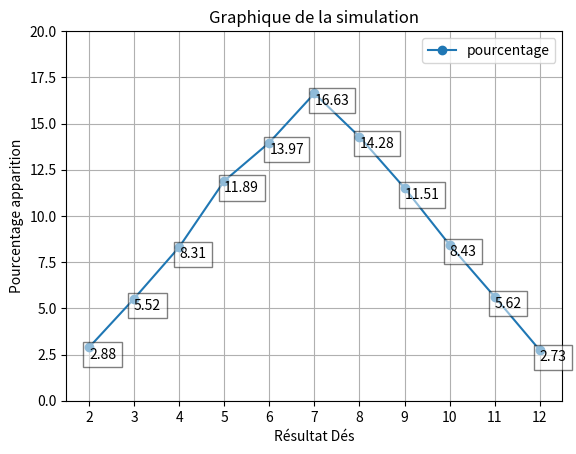

The script that saved this image:
import random
import matplotlib.pyplot as plt

# on commence à 2 car on ne peut pas avoir un 1 avec 2 des
resultat_des = 2
nb_simul = 15000
list_resultat_des = []
list_resultat = []

def simulation():
    compteur = 0
    for i in range(nb_simul):
        lancer1 = random.randint(1,6)
        lancer2 = random.randint(1,6)
        total = lancer1 + lancer2
        if total == resultat_des:
            compteur += 1
        pourcentage = (compteur / nb_simul) * 100
    return pourcentage

print(f"on lance 2 des {nb_simul} fois. \nvoici les pourcentages d'apparition que la simulation a calculer \npour chaque resultat de des possible : de 2 jusqu'a 12\n")
print("resultat du des  :   pourcentage d'apparition")
for n in range(11):
    resultat = simulation()
    list_resultat.append(round(resultat, 2))
    print(resultat_des,":", round(resultat,2), "%")
    resultat_des += 1
    list_resultat_des.append(n+2)

plt.ylim(0,20)
plt.xlim()
plt.plot(list_resultat_des, list_resultat, marker='o', label="pourcentage")
plt.xticks(list_resultat_des)
plt.xlabel('Résultat Dés')
plt.ylabel('Pourcentage apparition')
plt.title('Graphique de la simulation')
plt.legend()
plt.grid()

for i in range(len(list_resultat)):
    plt.text(list_resultat_des[i], list_resultat[i], str(list_resultat[i]), ha='left', va='top', bbox=dict(facecolor='white', alpha=0.5))

plt.show()
